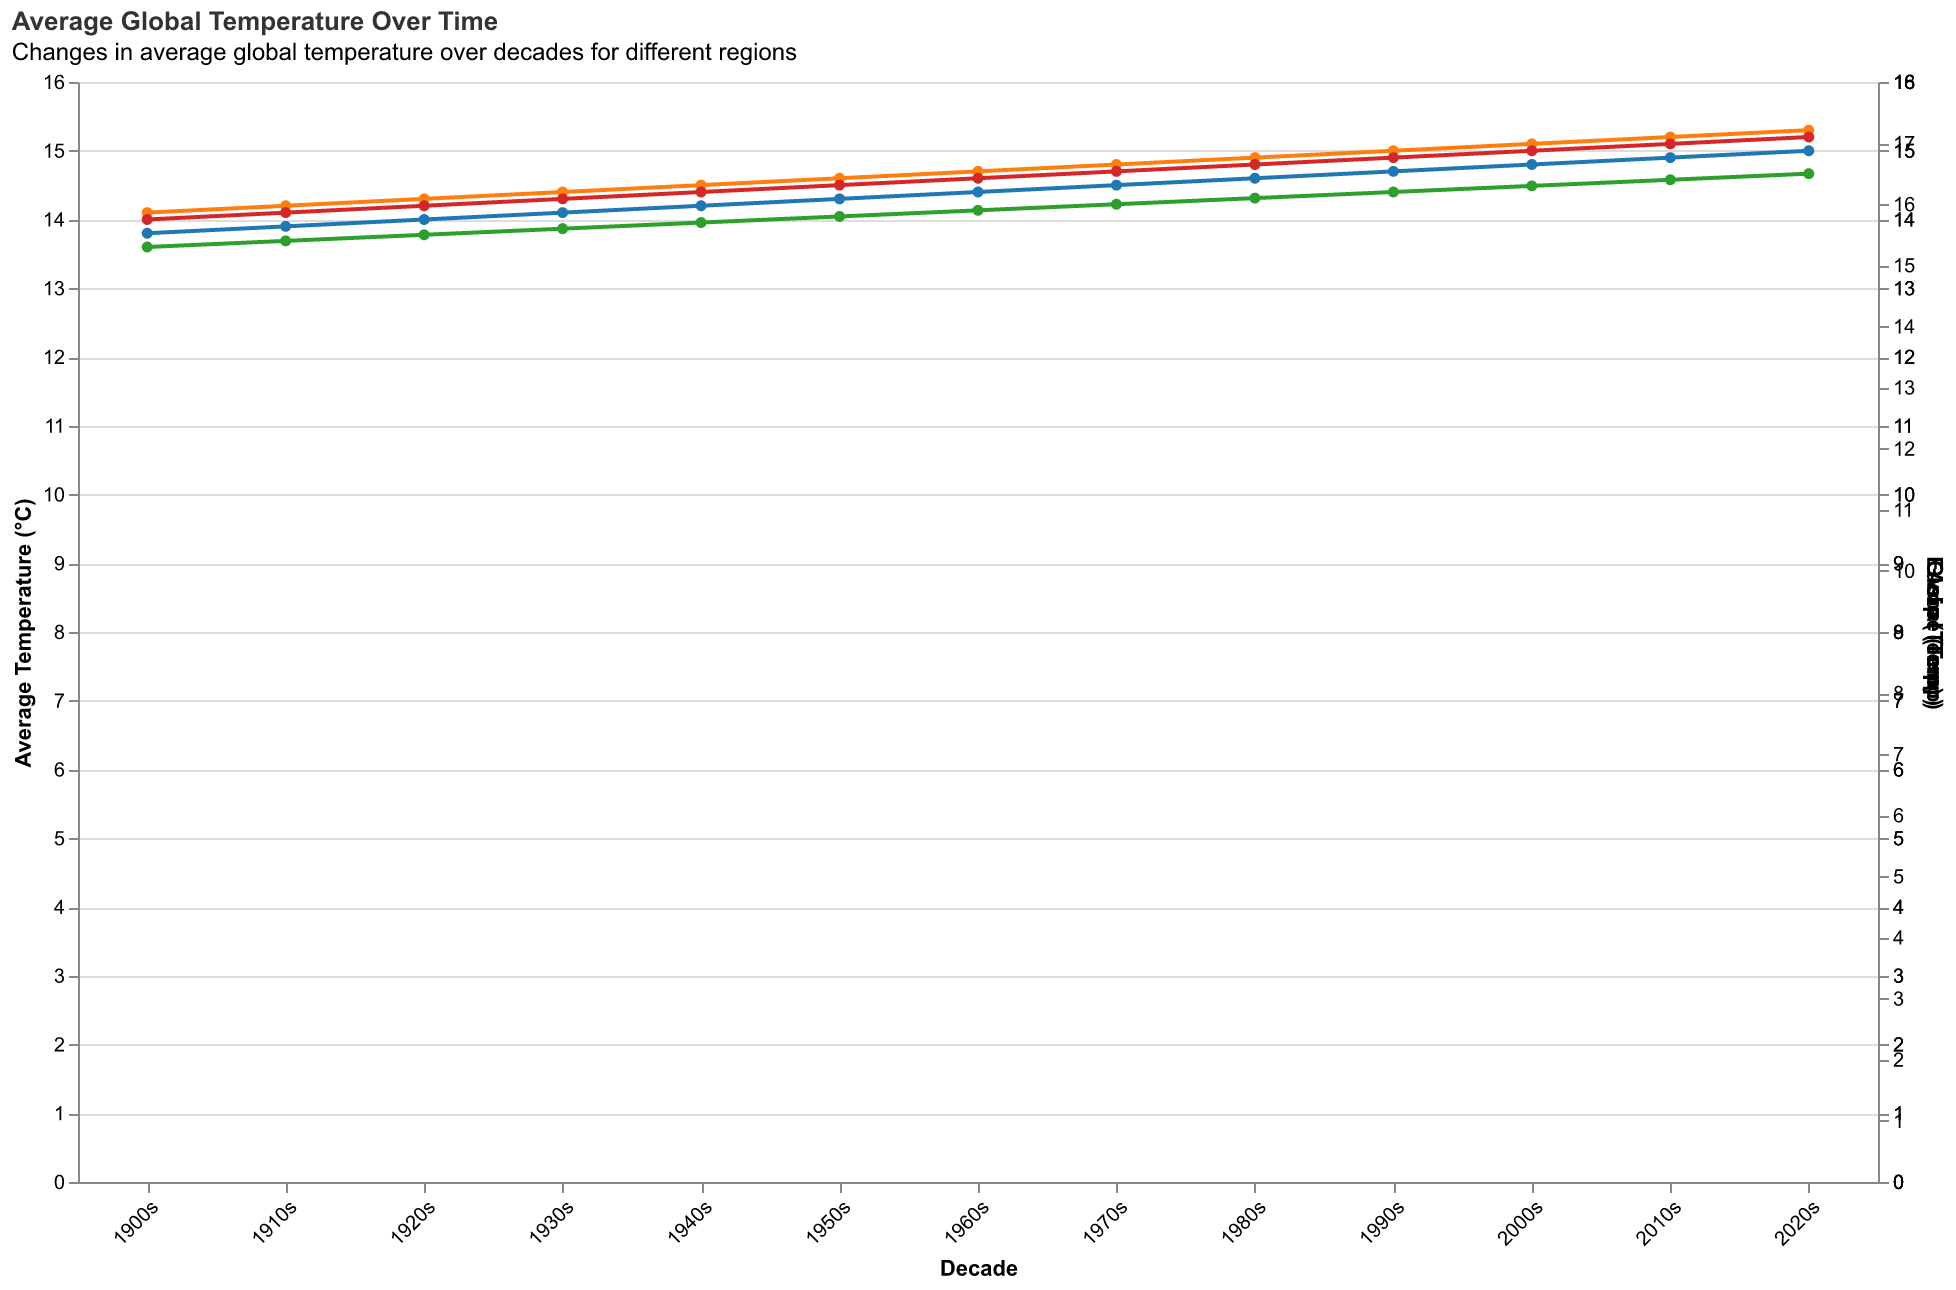

The table this chart was drawn from, first rows:
Decade, North America (Temp), Europe (Temp), Asia (Temp), Global (Temp)
1900s, 13.8, 14.1, 15.3, 14.0
1910s, 13.9, 14.2, 15.4, 14.1
1920s, 14.0, 14.3, 15.5, 14.2
1930s, 14.1, 14.4, 15.6, 14.3
1940s, 14.2, 14.5, 15.7, 14.4
1950s, 14.3, 14.6, 15.8, 14.5
1960s, 14.4, 14.7, 15.9, 14.6
1970s, 14.5, 14.8, 16.0, 14.7
1980s, 14.6, 14.9, 16.1, 14.8
1990s, 14.7, 15.0, 16.2, 14.9
2000s, 14.8, 15.1, 16.3, 15.0
2010s, 14.9, 15.2, 16.4, 15.1
2020s, 15.0, 15.3, 16.5, 15.2
